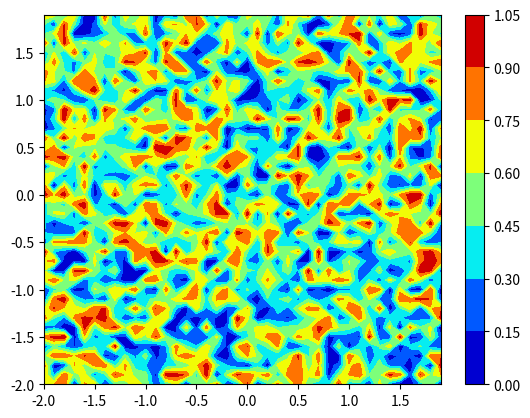

This chart was generated by the following Python code:
# Backpropagation Algorithm for Learning XOR Gate
# Sigmoid Function for Hidden Layer
# Linear Function for Output Layer
# 2 input, 2 hidden, 1 output neurons
# Hidden and Output Wights Random
# Hidden and Output Biases 1
# 10000 Iteration and 0.1 Learning Rate
# Gaussian Noise for Input mean is 0 standart deviation 0.1

from random import seed
from random import randint
from random import random
import matplotlib.pyplot as plt
import pylab as p
import numpy as np
import time

x = np.linspace(-2, 1.9, 40)

# numpy.linspace creates an array of
# 9 linearly placed elements between
# -4 and 4, both inclusive
y = np.linspace(-2, 1.9, 40)

# The meshgrid function returns
# two 2-dimensional arrays
x_1, y_1 = np.meshgrid(x, y)
random_data = np.random.random((40, 40))
plt.contourf(x_1, y_1, random_data, cmap='jet')

plt.colorbar()
plt.show()
